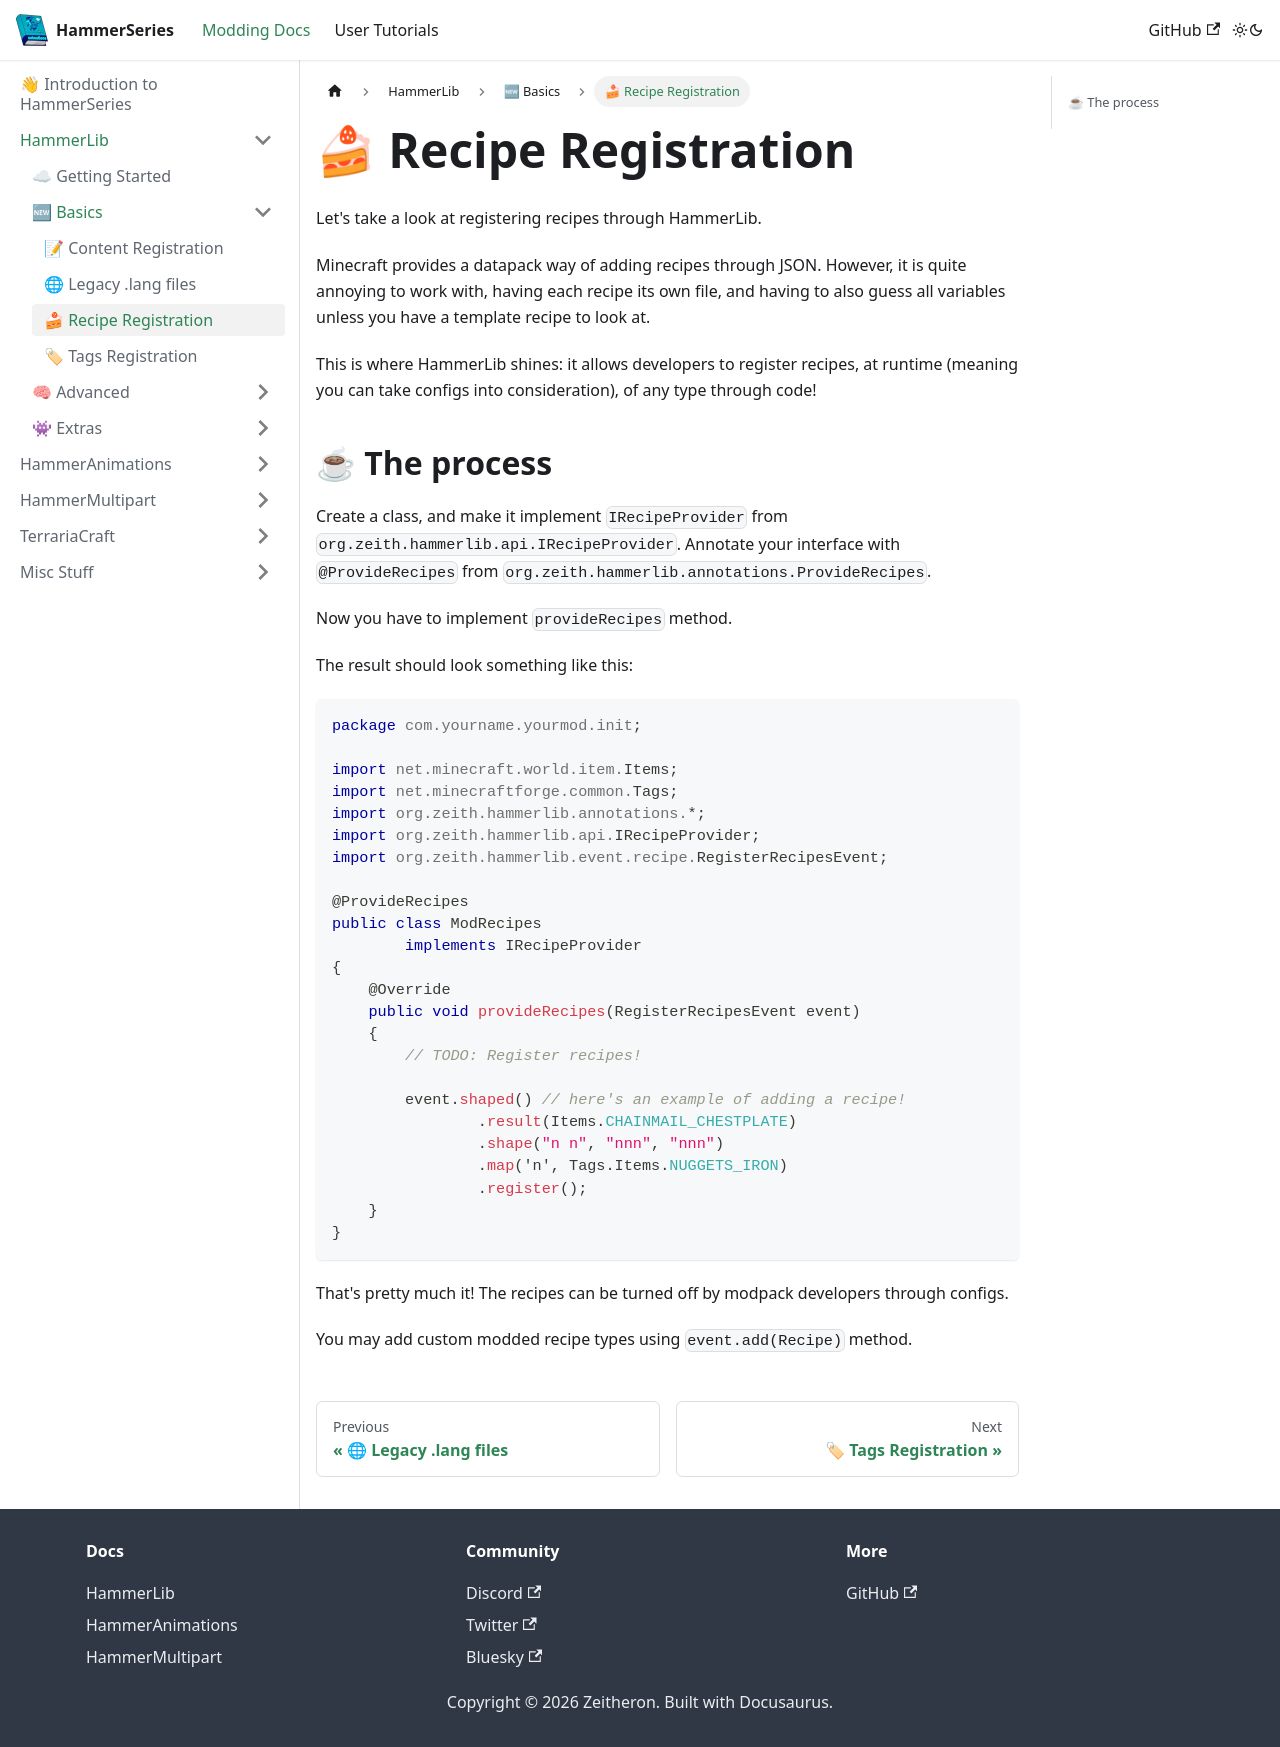

repository: dragon-forge/Docs · page: docs/api/hammerlib/basics/recipe_registration.html · generator: docusaurus

---
sidebar_position: 2
---

# 🍰 Recipe Registration
Let's take a look at registering recipes through HammerLib.

Minecraft provides a datapack way of adding recipes through JSON.
However, it is quite annoying to work with, having each recipe its own file, and having to also guess all variables unless you have a template recipe to look at.

This is where HammerLib shines: it allows developers to register recipes, at runtime (meaning you can take configs into consideration), of any type through code!

## ☕ The process

Create a class, and make it implement `IRecipeProvider` from `org.zeith.hammerlib.api.IRecipeProvider`.
Annotate your interface with `@ProvideRecipes` from `org.zeith.hammerlib.annotations.ProvideRecipes`.

Now you have to implement `provideRecipes` method.

The result should look something like this:
```java
package com.yourname.yourmod.init;

import net.minecraft.world.item.Items;
import net.minecraftforge.common.Tags;
import org.zeith.hammerlib.annotations.*;
import org.zeith.hammerlib.api.IRecipeProvider;
import org.zeith.hammerlib.event.recipe.RegisterRecipesEvent;

@ProvideRecipes
public class ModRecipes
        implements IRecipeProvider
{
    @Override
    public void provideRecipes(RegisterRecipesEvent event)
    {
        // TODO: Register recipes!

        event.shaped() // here's an example of adding a recipe!
                .result(Items.CHAINMAIL_CHESTPLATE)
                .shape("n n", "nnn", "nnn")
                .map('n', Tags.Items.NUGGETS_IRON)
                .register();
    }
}
```

That's pretty much it!
The recipes can be turned off by modpack developers through configs.

You may add custom modded recipe types using `event.add(Recipe)` method.
